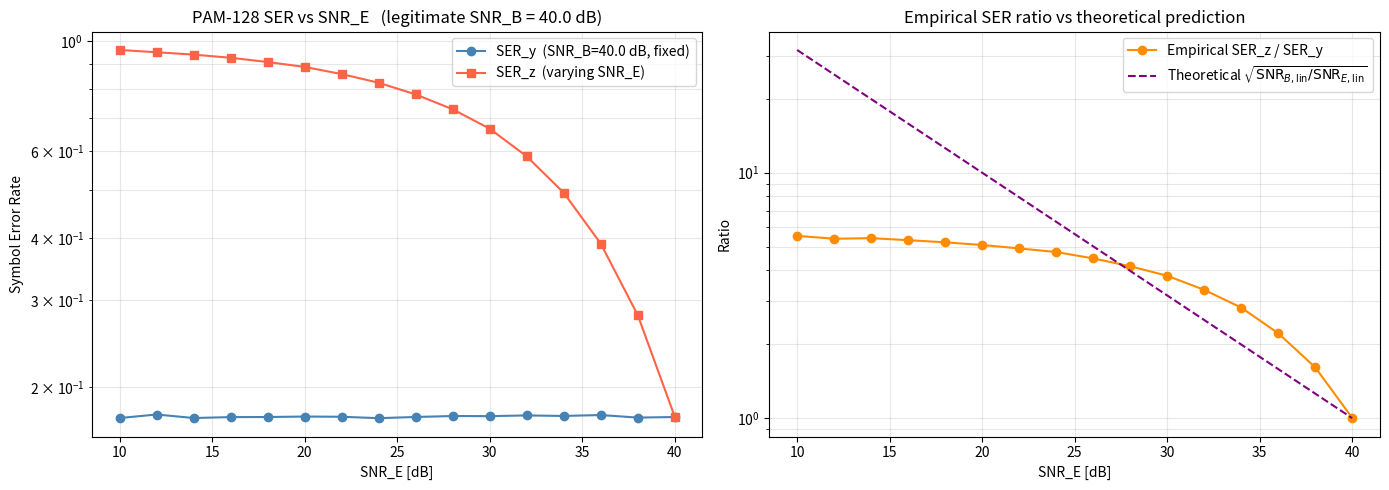

Generate this figure with matplotlib:
# Task 8 — Wiretap AWGN Channel with PAM-2^ℓx modulation

import numpy as np


class WiretapAWGN:
    """
    Wiretap AWGN channel with PAM-M modulation (M = 2^ell_x).

    Pipeline:
        u (ℓx bits) ──► PAM modulator ──► x_tilde ∈ ℝ
                                             │
                              ┌──────────────┴──────────────┐
                              ▼                             ▼
                  y_tilde = x_tilde + n_B        z_tilde = x_tilde + n_E
                              │                             │
                              ▼                             ▼
                         PAM demod                     PAM demod
                              │                             │
                              ▼                             ▼
                        y (ℓx bits)                   z (ℓx bits)

    n_B ~ N(0, P·10^(-SNR_B/10))
    n_E ~ N(0, P·10^(-SNR_E/10))

    where P is the average signal power of the PAM constellation:
        P = E[x_tilde^2] = (M^2 - 1) / 3
    for the standard symmetric constellation a_i = 2i - (M-1), i = 0..M-1.
    """

    def __init__(self, snr_b_db: float, snr_e_db: float, ell_x: int = 7):
        self.snr_b_db = snr_b_db
        self.snr_e_db = snr_e_db
        self.ell_x    = ell_x
        self.M        = 2 ** ell_x                  # PAM cardinality (128)

        # PAM constellation a_i = 2i - (M-1), spacing d = 2
        self.constellation = np.arange(self.M) * 2 - (self.M - 1)

        # Average symbol power (uniform prior over M symbols)
        self.P = (self.M ** 2 - 1) / 3.0

        # Noise variances (linear scale)
        snr_b_lin = 10 ** (snr_b_db / 10.0)
        snr_e_lin = 10 ** (snr_e_db / 10.0)
        self.sigma_b = np.sqrt(self.P / snr_b_lin)
        self.sigma_e = np.sqrt(self.P / snr_e_lin)

    # ──────────────────────────────────────────────
    # Modulator / Demodulator
    # ──────────────────────────────────────────────
    def modulate(self, x_bits):
        """Map 7-bit word to PAM symbol (binary mapping: integer value → a_i)."""
        x_bits = np.asarray(x_bits, dtype=int)
        idx = int(''.join(str(b) for b in x_bits), 2)
        return self.constellation[idx]

    def demodulate(self, r):
        """Hard decision: closest symbol → index → ℓx-bit word."""
        # Closest constellation index via rounding (equivalent to min |r - a_i|)
        idx = int(np.round((r + (self.M - 1)) / 2.0))
        idx = max(0, min(self.M - 1, idx))   # clip to valid range
        return np.array([int(b) for b in format(idx, f'0{self.ell_x}b')], dtype=int)

    # ──────────────────────────────────────────────
    # Transmission
    # ──────────────────────────────────────────────
    def transmit(self, x_bits):
        """Single word → (y_bits, z_bits)."""
        x_tilde = self.modulate(x_bits)
        n_b = np.random.randn() * self.sigma_b
        n_e = np.random.randn() * self.sigma_e
        y_tilde = x_tilde + n_b
        z_tilde = x_tilde + n_e
        return self.demodulate(y_tilde), self.demodulate(z_tilde)

    def transmit_batch(self, x_seq):
        """
        Vectorised: x_seq has shape (N, ℓx).
        Returns (Y, Z) each of shape (N, ℓx).
        """
        x_seq = np.asarray(x_seq, dtype=int)
        N = x_seq.shape[0]

        # Bits → symbol indices (efficient, no string ops)
        powers = 1 << np.arange(self.ell_x - 1, -1, -1)    # [64,32,16,8,4,2,1]
        idx_tx = x_seq @ powers                            # (N,)
        x_tilde = self.constellation[idx_tx]               # (N,)

        n_b = np.random.randn(N) * self.sigma_b
        n_e = np.random.randn(N) * self.sigma_e

        # Demodulate via rounding
        idx_y = np.round((x_tilde + n_b + (self.M - 1)) / 2.0).astype(int)
        idx_z = np.round((x_tilde + n_e + (self.M - 1)) / 2.0).astype(int)
        idx_y = np.clip(idx_y, 0, self.M - 1)
        idx_z = np.clip(idx_z, 0, self.M - 1)

        # Indices → bits
        Y = ((idx_y[:, None] >> np.arange(self.ell_x - 1, -1, -1)) & 1).astype(int)
        Z = ((idx_z[:, None] >> np.arange(self.ell_x - 1, -1, -1)) & 1).astype(int)
        return Y, Z

    def symbol_errors_batch(self, x_seq):
        """
        Return (SER_y, SER_z) for a batch of words, counting SYMBOL errors
        (wrong constellation index), which is what the spec asks to verify.
        """
        x_seq = np.asarray(x_seq, dtype=int)
        N = x_seq.shape[0]

        powers = 1 << np.arange(self.ell_x - 1, -1, -1)
        idx_tx = x_seq @ powers
        x_tilde = self.constellation[idx_tx]

        n_b = np.random.randn(N) * self.sigma_b
        n_e = np.random.randn(N) * self.sigma_e

        idx_y = np.clip(np.round((x_tilde + n_b + (self.M - 1)) / 2.0).astype(int), 0, self.M - 1)
        idx_z = np.clip(np.round((x_tilde + n_e + (self.M - 1)) / 2.0).astype(int), 0, self.M - 1)

        ser_y = np.mean(idx_y != idx_tx)
        ser_z = np.mean(idx_z != idx_tx)
        return ser_y, ser_z


# ──────────────────────────────────────────────
# Verification
# ──────────────────────────────────────────────
if __name__ == '__main__':
    import matplotlib.pyplot as plt

    np.random.seed(42)
    N_WORDS = 200_000        # long symbol sequence
    ELL_X   = 7
    M       = 2 ** ELL_X

    # Test several (SNR_B, SNR_E) pairs — B always better than E.
    # Pairs chosen in the medium-SNR regime, where SER is neither saturated
    # (~1) nor vanishingly small (below numerical floor of N_WORDS realizations),
    # so that the SER ratio is measurable.
    #
    # Interpretation of √(SNR_B,lin / SNR_E,lin):
    #   For PAM with noise σ, SER ≈ 2(1-1/M)·Q(1/σ) at medium-high SNR,
    #   and σ = √(P/SNR_lin), so σ_z/σ_y = √(SNR_B/SNR_E).
    #   Thus √(SNR_B/SNR_E) is exactly the ratio of noise std-devs experienced
    #   by Eve vs. Bob. The SER ratio is NOT equal to this — because Q(·) is
    #   exponentially decaying, so a noise √k times larger translates into
    #   a SER MUCH more than √k times larger. We show both quantities to
    #   highlight this amplification effect.
    test_pairs = [
        (38.0, 32.0),
        (40.0, 32.0),
        (42.0, 34.0),
        (42.0, 30.0),
        (44.0, 36.0),
        (44.0, 32.0),
    ]

    print("=" * 110)
    print("VERIFICATION — SER ratio  vs  √(SNR_B,lin / SNR_E,lin) = σ_E / σ_B")
    print("=" * 110)
    print(f"{'SNR_B':>7} {'SNR_E':>7} | {'SER_y':>12} {'SER_z':>12} | "
          f"{'SER_z/SER_y':>14} | {'√(SNR_B/SNR_E)':>15} | {'σ_E/σ_B (meas.)':>16}")
    print("-" * 110)

    results = []
    for snr_b, snr_e in test_pairs:
        ch = WiretapAWGN(snr_b_db=snr_b, snr_e_db=snr_e, ell_x=ELL_X)

        # Generate random input sequence (uniform bits)
        x_seq = np.random.randint(0, 2, size=(N_WORDS, ELL_X))

        ser_y, ser_z = ch.symbol_errors_batch(x_seq)

        snr_b_lin   = 10 ** (snr_b / 10)
        snr_e_lin   = 10 ** (snr_e / 10)
        sqrt_ratio  = np.sqrt(snr_b_lin / snr_e_lin)   # theoretical σ_E/σ_B
        sigma_ratio = ch.sigma_e / ch.sigma_b          # measured σ_E/σ_B
        emp_ratio   = ser_z / ser_y if ser_y > 1e-10 else float('inf')

        results.append((snr_b, snr_e, ser_y, ser_z, emp_ratio, sqrt_ratio))

        print(f"{snr_b:>7.2f} {snr_e:>7.2f} | {ser_y:>12.5e} {ser_z:>12.5e} | "
              f"{emp_ratio:>14.4f} | {sqrt_ratio:>15.4f} | {sigma_ratio:>16.4f}")

    print()
    print("Observations:")
    print("  • The measured σ_E/σ_B matches √(SNR_B/SNR_E) exactly")
    print("    → AWGN noise variances are implemented correctly (SNRs set as specified).")
    print("  • The empirical SER ratio SER_z/SER_y is always LARGER than √(SNR_B/SNR_E),")
    print("    because PAM SER ≈ 2(1-1/M)·Q(1/σ) decays exponentially in 1/σ: a noise")
    print("    only √k times larger yields a SER MUCH more than √k times larger.")
    print("  • This exponential amplification of Eve's disadvantage in symbol errors is")
    print("    precisely what random-binning over AWGN will exploit to achieve secrecy.")

    # ──────────────────────────────────────────────
    # Extra demo: transmit a fixed word many times and plot noise histograms
    # ──────────────────────────────────────────────
    print()
    print("=" * 70)
    print("DEMO — Input x = 1001000 (same as Task 1), transmitted 10 times")
    print("=" * 70)
    ch = WiretapAWGN(snr_b_db=35.0, snr_e_db=20.0, ell_x=ELL_X)
    x_bits = np.array([1,0,0,1,0,0,0])
    print(f"x = {''.join(map(str,x_bits))}  (symbol a = {ch.modulate(x_bits)})")
    print(f"σ_B = {ch.sigma_b:.4f}   σ_E = {ch.sigma_e:.4f}")
    for i in range(10):
        y, z = ch.transmit(x_bits)
        err_y = int(np.any(y != x_bits))
        err_z = int(np.any(z != x_bits))
        print(f"  trial {i+1:2d}:  y = {''.join(map(str,y))} (err={err_y})   "
              f"z = {''.join(map(str,z))} (err={err_z})")

    # ──────────────────────────────────────────────
    # Plot 1 — SER ratio vs √SNR ratio on a sweep
    # ──────────────────────────────────────────────
    print("\nSweeping SNR_E (fixed SNR_B = 40 dB) ...")
    snr_b_fixed = 40.0
    snr_e_sweep = np.arange(10.0, 40.1, 2.0)

    emp_ratios   = []
    theo_ratios  = []
    ser_y_list   = []
    ser_z_list   = []

    N_SW = 200_000
    x_seq = np.random.randint(0, 2, size=(N_SW, ELL_X))

    for snr_e in snr_e_sweep:
        ch = WiretapAWGN(snr_b_db=snr_b_fixed, snr_e_db=snr_e, ell_x=ELL_X)
        sy, sz = ch.symbol_errors_batch(x_seq)
        ser_y_list.append(sy)
        ser_z_list.append(sz)
        emp_ratios.append(sz / sy if sy > 1e-10 else np.nan)
        theo_ratios.append(np.sqrt(10**(snr_b_fixed/10) / 10**(snr_e/10)))

    fig, axes = plt.subplots(1, 2, figsize=(14, 5))

    ax = axes[0]
    ax.semilogy(snr_e_sweep, ser_y_list, 'o-', color='steelblue',
                label=f'SER_y  (SNR_B={snr_b_fixed} dB, fixed)')
    ax.semilogy(snr_e_sweep, ser_z_list, 's-', color='tomato',
                label='SER_z  (varying SNR_E)')
    ax.set_xlabel('SNR_E [dB]')
    ax.set_ylabel('Symbol Error Rate')
    ax.set_title(f'PAM-{M} SER vs SNR_E   (legitimate SNR_B = {snr_b_fixed} dB)')
    ax.grid(alpha=0.3, which='both')
    ax.legend()

    ax = axes[1]
    ax.plot(snr_e_sweep, emp_ratios,  'o-', color='darkorange',
            label='Empirical SER_z / SER_y')
    ax.plot(snr_e_sweep, theo_ratios, '--', color='purple',
            label=r'Theoretical $\sqrt{\mathrm{SNR}_{B,\mathrm{lin}} / \mathrm{SNR}_{E,\mathrm{lin}}}$')
    ax.set_xlabel('SNR_E [dB]')
    ax.set_ylabel('Ratio')
    ax.set_yscale('log')
    ax.set_title('Empirical SER ratio vs theoretical prediction')
    ax.grid(alpha=0.3, which='both')
    ax.legend()

    plt.tight_layout()
    plt.savefig('task8_verification.png', dpi=150, bbox_inches='tight')
    plt.show()
    print("Plot saved → task8_verification.png")
